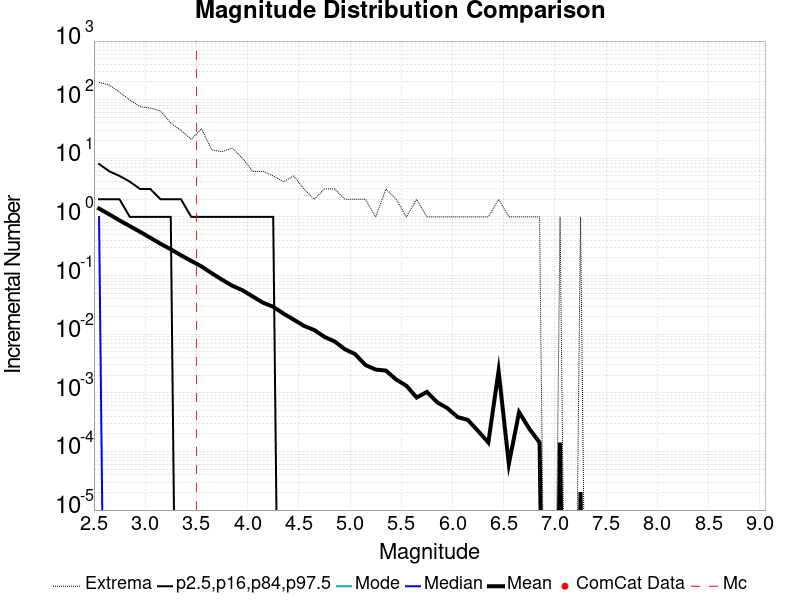

The data file committed next to this chart (first rows):
Magnitude, ComCat Data, Simulation Mean, Simulation Median, Simulation Mode, Simulation Minimum, Simulation Maximum, 2.5 %-ile, 16 %-ile, 84 %-ile, 97.5 %-ile
2.55, 0.0, 1.388, 1.0, 0.0, 0.0, 198.0, 0.0, 0.0, 2.0, 8.0
2.65, 0.0, 1.106, 0.0, 0.0, 0.0, 177.0, 0.0, 0.0, 2.0, 6.0
2.75, 0.0, 0.8712, 0.0, 0.0, 0.0, 134.0, 0.0, 0.0, 2.0, 5.0
2.85, 0.0, 0.6976, 0.0, 0.0, 0.0, 99.0, 0.0, 0.0, 1.0, 4.0
2.95, 0.0, 0.5577, 0.0, 0.0, 0.0, 76.0, 0.0, 0.0, 1.0, 3.0
3.05, 0.0, 0.4413, 0.0, 0.0, 0.0, 72.0, 0.0, 0.0, 1.0, 3.0
3.15, 0.0, 0.3485, 0.0, 0.0, 0.0, 64.0, 0.0, 0.0, 1.0, 2.0
3.25, 0.0, 0.2803, 0.0, 0.0, 0.0, 40.0, 0.0, 0.0, 1.0, 2.0
3.35, 0.0, 0.2216, 0.0, 0.0, 0.0, 30.0, 0.0, 0.0, 0.0, 2.0
3.45, 0.0, 0.1776, 0.0, 0.0, 0.0, 21.0, 0.0, 0.0, 0.0, 1.0
3.55, 0.0, 0.143, 0.0, 0.0, 0.0, 32.0, 0.0, 0.0, 0.0, 1.0
3.65, 0.0, 0.1095, 0.0, 0.0, 0.0, 14.0, 0.0, 0.0, 0.0, 1.0
3.75, 0.0, 0.08507, 0.0, 0.0, 0.0, 13.0, 0.0, 0.0, 0.0, 1.0
3.85, 0.0, 0.06706, 0.0, 0.0, 0.0, 15.0, 0.0, 0.0, 0.0, 1.0
3.95, 0.0, 0.05609, 0.0, 0.0, 0.0, 10.0, 0.0, 0.0, 0.0, 1.0
4.05, 0.0, 0.04398, 0.0, 0.0, 0.0, 6.0, 0.0, 0.0, 0.0, 1.0
4.15, 0.0, 0.0345, 0.0, 0.0, 0.0, 6.0, 0.0, 0.0, 0.0, 1.0
4.25, 0.0, 0.02933, 0.0, 0.0, 0.0, 5.0, 0.0, 0.0, 0.0, 1.0
4.35, 0.0, 0.02249, 0.0, 0.0, 0.0, 4.0, 0.0, 0.0, 0.0, 0.0
4.45, 0.0, 0.01769, 0.0, 0.0, 0.0, 5.0, 0.0, 0.0, 0.0, 0.0
4.55, 0.0, 0.01387, 0.0, 0.0, 0.0, 3.0, 0.0, 0.0, 0.0, 0.0
4.65, 0.0, 0.01178, 0.0, 0.0, 0.0, 2.0, 0.0, 0.0, 0.0, 0.0
4.75, 0.0, 0.009006, 0.0, 0.0, 0.0, 3.0, 0.0, 0.0, 0.0, 0.0
4.85, 0.0, 0.007505, 0.0, 0.0, 0.0, 3.0, 0.0, 0.0, 0.0, 0.0
4.95, 0.0, 0.005538, 0.0, 0.0, 0.0, 2.0, 0.0, 0.0, 0.0, 0.0
5.05, 0.0, 0.004564, 0.0, 0.0, 0.0, 2.0, 0.0, 0.0, 0.0, 0.0
5.15, 0.0, 0.002982, 0.0, 0.0, 0.0, 2.0, 0.0, 0.0, 0.0, 0.0
5.25, 0.0, 0.002495, 0.0, 0.0, 0.0, 1.0, 0.0, 0.0, 0.0, 0.0
5.35, 0.0, 0.002394, 0.0, 0.0, 0.0, 3.0, 0.0, 0.0, 0.0, 0.0
5.45, 0.0, 0.001684, 0.0, 0.0, 0.0, 2.0, 0.0, 0.0, 0.0, 0.0
5.55, 0.0, 0.001318, 0.0, 0.0, 0.0, 1.0, 0.0, 0.0, 0.0, 0.0
5.65, 0.0, 8.31643E-4, 0.0, 0.0, 0.0, 2.0, 0.0, 0.0, 0.0, 0.0
5.75, 0.0, 0.001034, 0.0, 0.0, 0.0, 1.0, 0.0, 0.0, 0.0, 0.0
5.85, 0.0, 6.896552E-4, 0.0, 0.0, 0.0, 1.0, 0.0, 0.0, 0.0, 0.0
5.95, 0.0, 5.476673E-4, 0.0, 0.0, 0.0, 1.0, 0.0, 0.0, 0.0, 0.0
6.05, 0.0, 3.8539554E-4, 0.0, 0.0, 0.0, 1.0, 0.0, 0.0, 0.0, 0.0
6.15, 0.0, 3.448276E-4, 0.0, 0.0, 0.0, 1.0, 0.0, 0.0, 0.0, 0.0
6.25, 0.0, 2.2312373E-4, 0.0, 0.0, 0.0, 1.0, 0.0, 0.0, 0.0, 0.0
6.35, 0.0, 1.4198782E-4, 0.0, 0.0, 0.0, 1.0, 0.0, 0.0, 0.0, 0.0
6.45, 0.0, 0.002373, 0.0, 0.0, 0.0, 2.0, 0.0, 0.0, 0.0, 0.0
6.55, 0.0, 6.0851926E-5, 0.0, 0.0, 0.0, 1.0, 0.0, 0.0, 0.0, 0.0
6.65, 0.0, 4.6653143E-4, 0.0, 0.0, 0.0, 1.0, 0.0, 0.0, 0.0, 0.0
6.75, 0.0, 2.434077E-4, 0.0, 0.0, 0.0, 1.0, 0.0, 0.0, 0.0, 0.0
6.85, 0.0, 1.4198782E-4, 0.0, 0.0, 0.0, 1.0, 0.0, 0.0, 0.0, 0.0
6.95, 0.0, 0.0, 0.0, 0.0, 0.0, 0.0, 0.0, 0.0, 0.0, 0.0
7.05, 0.0, 1.4198782E-4, 0.0, 0.0, 0.0, 1.0, 0.0, 0.0, 0.0, 0.0
7.15, 0.0, 0.0, 0.0, 0.0, 0.0, 0.0, 0.0, 0.0, 0.0, 0.0
7.25, 0.0, 2.0283976E-5, 0.0, 0.0, 0.0, 1.0, 0.0, 0.0, 0.0, 0.0
7.35, 0.0, 0.0, 0.0, 0.0, 0.0, 0.0, 0.0, 0.0, 0.0, 0.0
7.45, 0.0, 0.0, 0.0, 0.0, 0.0, 0.0, 0.0, 0.0, 0.0, 0.0
7.55, 0.0, 0.0, 0.0, 0.0, 0.0, 0.0, 0.0, 0.0, 0.0, 0.0
7.65, 0.0, 0.0, 0.0, 0.0, 0.0, 0.0, 0.0, 0.0, 0.0, 0.0
7.75, 0.0, 0.0, 0.0, 0.0, 0.0, 0.0, 0.0, 0.0, 0.0, 0.0
7.85, 0.0, 0.0, 0.0, 0.0, 0.0, 0.0, 0.0, 0.0, 0.0, 0.0
7.95, 0.0, 0.0, 0.0, 0.0, 0.0, 0.0, 0.0, 0.0, 0.0, 0.0
8.05, 0.0, 0.0, 0.0, 0.0, 0.0, 0.0, 0.0, 0.0, 0.0, 0.0
8.15, 0.0, 0.0, 0.0, 0.0, 0.0, 0.0, 0.0, 0.0, 0.0, 0.0
8.25, 0.0, 0.0, 0.0, 0.0, 0.0, 0.0, 0.0, 0.0, 0.0, 0.0
8.35, 0.0, 0.0, 0.0, 0.0, 0.0, 0.0, 0.0, 0.0, 0.0, 0.0
8.45, 0.0, 0.0, 0.0, 0.0, 0.0, 0.0, 0.0, 0.0, 0.0, 0.0
... 6 more rows
